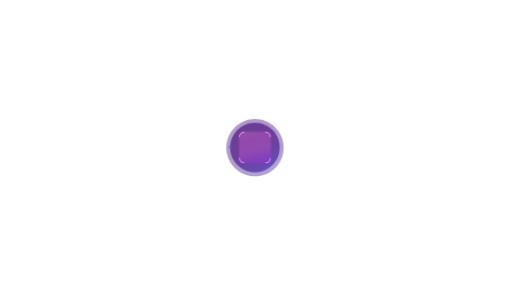
t = 0.00 s
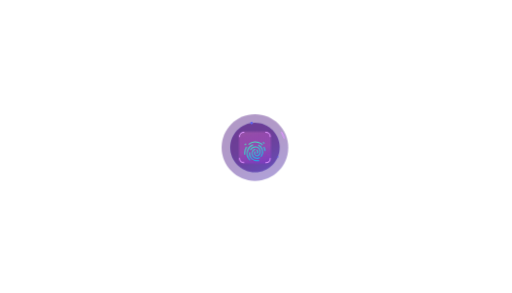
t = 1.17 s
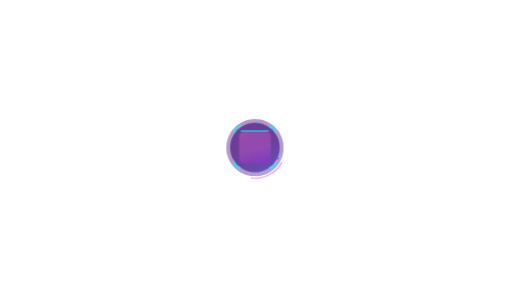
t = 2.33 s
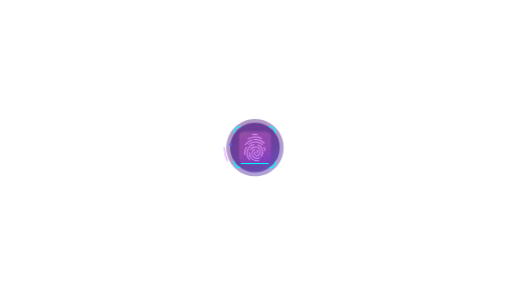
t = 3.50 s
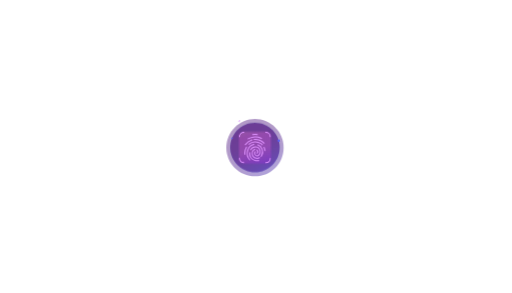
t = 4.67 s
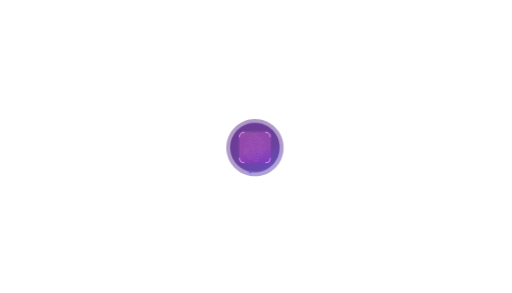
t = 5.83 s

The animated SVG that drew these frames (rendered in a browser with its animation timeline set to each time). Animation: 45 CSS @keyframes rules; one cycle of 7.00 s, repeats indefinitely.

<svg id="eqDOY7dt8mh1" xmlns="http://www.w3.org/2000/svg" xmlns:xlink="http://www.w3.org/1999/xlink" viewBox="0 0 700 400" shape-rendering="geometricPrecision" text-rendering="geometricPrecision" width="700" height="400">
  <style>
    <![CDATA[#eqDOY7dt8mh4_ts {animation: eqDOY7dt8mh4_ts__ts 7000ms linear infinite normal forwards}
@keyframes eqDOY7dt8mh4_ts__ts { 0% {transform: translate(400px,400px) scale(1,1);animation-timing-function: cubic-bezier(0.455,0.03,0.515,0.955)}
 7.142857% {transform: translate(400px,400px) scale(1.21582,1.21582);animation-timing-function: cubic-bezier(0.55,0.055,0.675,0.19)}
 22.857143% {transform: translate(400px,400px) scale(1,1)}
 100% {transform: translate(400px,400px) scale(1,1)}
}
 #eqDOY7dt8mh6_tr {animation: eqDOY7dt8mh6_tr__tr 7000ms linear infinite normal forwards}
@keyframes eqDOY7dt8mh6_tr__tr { 0% {transform: translate(400px,399.999985px) rotate(0deg)}
 100% {transform: translate(400px,399.999985px) rotate(360deg)}
}
 #eqDOY7dt8mh8_tr {animation: eqDOY7dt8mh8_tr__tr 7000ms linear infinite normal forwards}
@keyframes eqDOY7dt8mh8_tr__tr { 0% {transform: translate(399.243594px,400.481905px) rotate(0deg);animation-timing-function: cubic-bezier(0.455,0.03,0.515,0.955)}
 100% {transform: translate(399.243594px,400.481905px) rotate(360deg)}
}
 #eqDOY7dt8mh13_ts {animation: eqDOY7dt8mh13_ts__ts 7000ms linear infinite normal forwards}
@keyframes eqDOY7dt8mh13_ts__ts { 0% {transform: translate(400px,407px) scale(1,1)}
 27.142857% {transform: translate(400px,407px) scale(1,1)}
 30% {transform: translate(400px,407px) scale(1.354501,1.354501)}
 57.142857% {transform: translate(400px,407px) scale(1.354501,1.354501)}
 60% {transform: translate(400px,407px) scale(1,1)}
 100% {transform: translate(400px,407px) scale(1,1)}
}
 #eqDOY7dt8mh13 {animation: eqDOY7dt8mh13_s_p 7000ms linear infinite normal forwards}
@keyframes eqDOY7dt8mh13_s_p { 0% {stroke: rgb(223,148,255)}
 27.142857% {stroke: rgb(223,148,255)}
 30% {stroke: rgb(0,246,255)}
 57.142857% {stroke: rgb(0,246,255)}
 60% {stroke: rgb(223,148,255)}
 100% {stroke: rgb(223,148,255)}
}
 #eqDOY7dt8mh14_ts {animation: eqDOY7dt8mh14_ts__ts 7000ms linear infinite normal forwards}
@keyframes eqDOY7dt8mh14_ts__ts { 0% {transform: translate(400px,407px) scale(1,1)}
 27.142857% {transform: translate(400px,407px) scale(1,1)}
 30% {transform: translate(400px,407px) scale(1.354501,1.354501)}
 57.142857% {transform: translate(400px,407px) scale(1.354501,1.354501)}
 60% {transform: translate(400px,407px) scale(1,1)}
 100% {transform: translate(400px,407px) scale(1,1)}
}
 #eqDOY7dt8mh14 {animation: eqDOY7dt8mh14_s_p 7000ms linear infinite normal forwards}
@keyframes eqDOY7dt8mh14_s_p { 0% {stroke: rgb(223,148,255)}
 27.142857% {stroke: rgb(223,148,255)}
 30% {stroke: rgb(0,246,255)}
 57.142857% {stroke: rgb(0,246,255)}
 60% {stroke: rgb(223,148,255)}
 100% {stroke: rgb(223,148,255)}
}
 #eqDOY7dt8mh15_ts {animation: eqDOY7dt8mh15_ts__ts 7000ms linear infinite normal forwards}
@keyframes eqDOY7dt8mh15_ts__ts { 0% {transform: translate(400px,407px) scale(1,1)}
 27.142857% {transform: translate(400px,407px) scale(1,1)}
 30% {transform: translate(400px,407px) scale(1.354501,1.354501)}
 57.142857% {transform: translate(400px,407px) scale(1.354501,1.354501)}
 60% {transform: translate(400px,407px) scale(1,1)}
 100% {transform: translate(400px,407px) scale(1,1)}
}
 #eqDOY7dt8mh15 {animation: eqDOY7dt8mh15_s_p 7000ms linear infinite normal forwards}
@keyframes eqDOY7dt8mh15_s_p { 0% {stroke: rgb(223,148,255)}
 27.142857% {stroke: rgb(223,148,255)}
 30% {stroke: rgb(0,246,255)}
 57.142857% {stroke: rgb(0,246,255)}
 60% {stroke: rgb(223,148,255)}
 100% {stroke: rgb(223,148,255)}
}
 #eqDOY7dt8mh16_ts {animation: eqDOY7dt8mh16_ts__ts 7000ms linear infinite normal forwards}
@keyframes eqDOY7dt8mh16_ts__ts { 0% {transform: translate(400px,407px) scale(1,1)}
 27.142857% {transform: translate(400px,407px) scale(1,1)}
 30% {transform: translate(400px,407px) scale(1.354501,1.354501)}
 57.142857% {transform: translate(400px,407px) scale(1.354501,1.354501)}
 60% {transform: translate(400px,407px) scale(1,1)}
 100% {transform: translate(400px,407px) scale(1,1)}
}
 #eqDOY7dt8mh16 {animation: eqDOY7dt8mh16_s_p 7000ms linear infinite normal forwards}
@keyframes eqDOY7dt8mh16_s_p { 0% {stroke: rgb(223,148,255)}
 27.142857% {stroke: rgb(223,148,255)}
 30% {stroke: rgb(0,246,255)}
 57.142857% {stroke: rgb(0,246,255)}
 60% {stroke: rgb(223,148,255)}
 100% {stroke: rgb(223,148,255)}
}
 #eqDOY7dt8mh18 {animation: eqDOY7dt8mh18_c_o 7000ms linear infinite normal forwards}
@keyframes eqDOY7dt8mh18_c_o { 0% {opacity: 1}
 22.857143% {opacity: 1;animation-timing-function: cubic-bezier(0.645,0.045,0.355,1)}
 32.857143% {opacity: 0}
 100% {opacity: 0}
}
 #eqDOY7dt8mh19 {animation: eqDOY7dt8mh19_s_do 7000ms linear infinite normal forwards}
@keyframes eqDOY7dt8mh19_s_do { 0% {stroke-dashoffset: 37.31}
 7.285714% {stroke-dashoffset: 37.31;animation-timing-function: cubic-bezier(0.535,0.07,0.365,0.94)}
 11.428571% {stroke-dashoffset: 0}
 100% {stroke-dashoffset: 0}
}
 #eqDOY7dt8mh20 {animation: eqDOY7dt8mh20_s_do 7000ms linear infinite normal forwards}
@keyframes eqDOY7dt8mh20_s_do { 0% {stroke-dashoffset: 155.36}
 2.857143% {stroke-dashoffset: 155.36;animation-timing-function: cubic-bezier(0.535,0.07,0.365,0.94)}
 12.857143% {stroke-dashoffset: 0}
 100% {stroke-dashoffset: 0}
}
 #eqDOY7dt8mh21 {animation: eqDOY7dt8mh21_s_do 7000ms linear infinite normal forwards}
@keyframes eqDOY7dt8mh21_s_do { 0% {stroke-dashoffset: 138.04}
 10% {stroke-dashoffset: 138.04}
 17.142857% {stroke-dashoffset: 0}
 100% {stroke-dashoffset: 0}
}
 #eqDOY7dt8mh22 {animation: eqDOY7dt8mh22_s_do 7000ms linear infinite normal forwards}
@keyframes eqDOY7dt8mh22_s_do { 0% {stroke-dashoffset: 190.43}
 10% {stroke-dashoffset: 190.43}
 17.142857% {stroke-dashoffset: 380.86}
 100% {stroke-dashoffset: 380.86}
}
 #eqDOY7dt8mh23 {animation: eqDOY7dt8mh23_s_do 7000ms linear infinite normal forwards}
@keyframes eqDOY7dt8mh23_s_do { 0% {stroke-dashoffset: 110.48}
 15.714286% {stroke-dashoffset: 110.48;animation-timing-function: cubic-bezier(0.535,0.07,0.365,0.94)}
 20% {stroke-dashoffset: 0}
 100% {stroke-dashoffset: 0}
}
 #eqDOY7dt8mh24 {animation: eqDOY7dt8mh24_s_do 7000ms linear infinite normal forwards}
@keyframes eqDOY7dt8mh24_s_do { 0% {stroke-dashoffset: 85.03}
 15.714286% {stroke-dashoffset: 85.03;animation-timing-function: cubic-bezier(0.535,0.07,0.365,0.94)}
 20% {stroke-dashoffset: 170.06}
 100% {stroke-dashoffset: 170.06}
}
 #eqDOY7dt8mh25 {animation: eqDOY7dt8mh25_s_do 7000ms linear infinite normal forwards}
@keyframes eqDOY7dt8mh25_s_do { 0% {stroke-dashoffset: 247.02}
 6% {stroke-dashoffset: 247.02;animation-timing-function: cubic-bezier(0.535,0.07,0.365,0.94)}
 14.285714% {stroke-dashoffset: 494.04}
 100% {stroke-dashoffset: 494.04}
}
 #eqDOY7dt8mh26 {animation: eqDOY7dt8mh26_s_do 7000ms linear infinite normal forwards}
@keyframes eqDOY7dt8mh26_s_do { 0% {stroke-dashoffset: 138.92}
 5.714286% {stroke-dashoffset: 138.92;animation-timing-function: cubic-bezier(0.535,0.07,0.365,0.94)}
 12.857143% {stroke-dashoffset: 277.84}
 100% {stroke-dashoffset: 277.84}
}
 #eqDOY7dt8mh27 {animation: eqDOY7dt8mh27_s_do 7000ms linear infinite normal forwards}
@keyframes eqDOY7dt8mh27_s_do { 0% {stroke-dashoffset: 34.62}
 12.857143% {stroke-dashoffset: 34.62;animation-timing-function: cubic-bezier(0.535,0.07,0.365,0.94)}
 15.714286% {stroke-dashoffset: 0}
 100% {stroke-dashoffset: 0}
}
 #eqDOY7dt8mh28 {animation: eqDOY7dt8mh28_s_do 7000ms linear infinite normal forwards}
@keyframes eqDOY7dt8mh28_s_do { 0% {stroke-dashoffset: 145.26}
 10% {stroke-dashoffset: 145.26}
 15.714286% {stroke-dashoffset: 290.52}
 100% {stroke-dashoffset: 290.52}
}
 #eqDOY7dt8mh29 {animation: eqDOY7dt8mh29_s_do 7000ms linear infinite normal forwards}
@keyframes eqDOY7dt8mh29_s_do { 0% {stroke-dashoffset: 77.02}
 10.285714% {stroke-dashoffset: 77.02}
 14.285714% {stroke-dashoffset: 0}
 100% {stroke-dashoffset: 0}
}
 #eqDOY7dt8mh30 {animation: eqDOY7dt8mh30_s_do 7000ms linear infinite normal forwards}
@keyframes eqDOY7dt8mh30_s_do { 0% {stroke-dashoffset: 138.15}
 17.142857% {stroke-dashoffset: 138.15;animation-timing-function: cubic-bezier(0.535,0.07,0.365,0.94)}
 21.428571% {stroke-dashoffset: 0}
 100% {stroke-dashoffset: 0}
}
 #eqDOY7dt8mh31 {animation: eqDOY7dt8mh31_s_do 7000ms linear infinite normal forwards}
@keyframes eqDOY7dt8mh31_s_do { 0% {stroke-dashoffset: 47.29}
 20% {stroke-dashoffset: 47.29;animation-timing-function: cubic-bezier(0.535,0.07,0.365,0.94)}
 22.857143% {stroke-dashoffset: 0}
 100% {stroke-dashoffset: 0}
}
 #eqDOY7dt8mh33 {animation: eqDOY7dt8mh33_c_o 7000ms linear infinite normal forwards}
@keyframes eqDOY7dt8mh33_c_o { 0% {opacity: 1}
 71.428571% {opacity: 1}
 85.714286% {opacity: 0}
 100% {opacity: 0}
}
 #eqDOY7dt8mh34 {animation: eqDOY7dt8mh34_s_do 7000ms linear infinite normal forwards}
@keyframes eqDOY7dt8mh34_s_do { 0% {stroke-dashoffset: 37.31}
 7.285714% {stroke-dashoffset: 37.31;animation-timing-function: cubic-bezier(0.535,0.07,0.365,0.94)}
 11.428571% {stroke-dashoffset: 0}
 100% {stroke-dashoffset: 0}
}
 #eqDOY7dt8mh35 {animation: eqDOY7dt8mh35_s_do 7000ms linear infinite normal forwards}
@keyframes eqDOY7dt8mh35_s_do { 0% {stroke-dashoffset: 155.36}
 2.857143% {stroke-dashoffset: 155.36;animation-timing-function: cubic-bezier(0.535,0.07,0.365,0.94)}
 12.857143% {stroke-dashoffset: 0}
 100% {stroke-dashoffset: 0}
}
 #eqDOY7dt8mh36 {animation: eqDOY7dt8mh36_s_do 7000ms linear infinite normal forwards}
@keyframes eqDOY7dt8mh36_s_do { 0% {stroke-dashoffset: 138.04}
 10% {stroke-dashoffset: 138.04}
 17.142857% {stroke-dashoffset: 0}
 100% {stroke-dashoffset: 0}
}
 #eqDOY7dt8mh37 {animation: eqDOY7dt8mh37_s_do 7000ms linear infinite normal forwards}
@keyframes eqDOY7dt8mh37_s_do { 0% {stroke-dashoffset: 190.43}
 10% {stroke-dashoffset: 190.43}
 17.142857% {stroke-dashoffset: 380.86}
 100% {stroke-dashoffset: 380.86}
}
 #eqDOY7dt8mh38 {animation: eqDOY7dt8mh38_s_do 7000ms linear infinite normal forwards}
@keyframes eqDOY7dt8mh38_s_do { 0% {stroke-dashoffset: 110.48}
 15.714286% {stroke-dashoffset: 110.48;animation-timing-function: cubic-bezier(0.535,0.07,0.365,0.94)}
 20% {stroke-dashoffset: 0}
 100% {stroke-dashoffset: 0}
}
 #eqDOY7dt8mh39 {animation: eqDOY7dt8mh39_s_do 7000ms linear infinite normal forwards}
@keyframes eqDOY7dt8mh39_s_do { 0% {stroke-dashoffset: 85.03}
 15.714286% {stroke-dashoffset: 85.03;animation-timing-function: cubic-bezier(0.535,0.07,0.365,0.94)}
 20% {stroke-dashoffset: 170.06}
 100% {stroke-dashoffset: 170.06}
}
 #eqDOY7dt8mh40 {animation: eqDOY7dt8mh40_s_do 7000ms linear infinite normal forwards}
@keyframes eqDOY7dt8mh40_s_do { 0% {stroke-dashoffset: 47.29}
 20% {stroke-dashoffset: 47.29;animation-timing-function: cubic-bezier(0.535,0.07,0.365,0.94)}
 22.857143% {stroke-dashoffset: 0}
 100% {stroke-dashoffset: 0}
}
 #eqDOY7dt8mh41 {animation: eqDOY7dt8mh41_s_do 7000ms linear infinite normal forwards}
@keyframes eqDOY7dt8mh41_s_do { 0% {stroke-dashoffset: 247.02}
 6% {stroke-dashoffset: 247.02;animation-timing-function: cubic-bezier(0.535,0.07,0.365,0.94)}
 14.285714% {stroke-dashoffset: 494.04}
 100% {stroke-dashoffset: 494.04}
}
 #eqDOY7dt8mh42 {animation: eqDOY7dt8mh42_s_do 7000ms linear infinite normal forwards}
@keyframes eqDOY7dt8mh42_s_do { 0% {stroke-dashoffset: 138.92}
 5.714286% {stroke-dashoffset: 138.92;animation-timing-function: cubic-bezier(0.535,0.07,0.365,0.94)}
 12.857143% {stroke-dashoffset: 277.84}
 100% {stroke-dashoffset: 277.84}
}
 #eqDOY7dt8mh43 {animation: eqDOY7dt8mh43_s_do 7000ms linear infinite normal forwards}
@keyframes eqDOY7dt8mh43_s_do { 0% {stroke-dashoffset: 34.62}
 12.857143% {stroke-dashoffset: 34.62;animation-timing-function: cubic-bezier(0.535,0.07,0.365,0.94)}
 15.714286% {stroke-dashoffset: 0}
 100% {stroke-dashoffset: 0}
}
 #eqDOY7dt8mh44 {animation: eqDOY7dt8mh44_s_do 7000ms linear infinite normal forwards}
@keyframes eqDOY7dt8mh44_s_do { 0% {stroke-dashoffset: 145.26}
 10% {stroke-dashoffset: 145.26}
 15.714286% {stroke-dashoffset: 290.52}
 100% {stroke-dashoffset: 290.52}
}
 #eqDOY7dt8mh45 {animation: eqDOY7dt8mh45_s_do 7000ms linear infinite normal forwards}
@keyframes eqDOY7dt8mh45_s_do { 0% {stroke-dashoffset: 77.02}
 10.285714% {stroke-dashoffset: 77.02}
 14.285714% {stroke-dashoffset: 0}
 100% {stroke-dashoffset: 0}
}
 #eqDOY7dt8mh46 {animation: eqDOY7dt8mh46_s_do 7000ms linear infinite normal forwards}
@keyframes eqDOY7dt8mh46_s_do { 0% {stroke-dashoffset: 138.15}
 17.142857% {stroke-dashoffset: 138.15;animation-timing-function: cubic-bezier(0.535,0.07,0.365,0.94)}
 21.428571% {stroke-dashoffset: 0}
 100% {stroke-dashoffset: 0}
}
 #eqDOY7dt8mh48_to {animation: eqDOY7dt8mh48_to__to 7000ms linear infinite normal forwards}
@keyframes eqDOY7dt8mh48_to__to { 0% {transform: translate(397.386983px,235.527966px)}
 34.285714% {transform: translate(397.386983px,235.527966px);animation-timing-function: cubic-bezier(0.25,0.46,0.255,0.995)}
 50% {transform: translate(397.386983px,560.246222px)}
 100% {transform: translate(397.386983px,560.246222px)}
}
 #eqDOY7dt8mh50_to {animation: eqDOY7dt8mh50_to__to 7000ms linear infinite normal forwards}
@keyframes eqDOY7dt8mh50_to__to { 0% {transform: translate(398.040085px,235.508621px)}
 34.285714% {transform: translate(398.040085px,235.508621px);animation-timing-function: cubic-bezier(0.25,0.46,0.255,0.995)}
 50% {transform: translate(398.040085px,560.226877px)}
 57.142857% {transform: translate(398.040085px,235.508621px)}
 100% {transform: translate(398.040085px,235.508621px)}
}
 #eqDOY7dt8mh51 {animation: eqDOY7dt8mh51_s_do 7000ms linear infinite normal forwards}
@keyframes eqDOY7dt8mh51_s_do { 0% {stroke-dashoffset: 134.89}
 27.142857% {stroke-dashoffset: 134.89;animation-timing-function: cubic-bezier(0.455,0.03,0.515,0.955)}
 30% {stroke-dashoffset: 0}
 57.142857% {stroke-dashoffset: 0}
 60% {stroke-dashoffset: 134.89}
 100% {stroke-dashoffset: 134.89}
}
 #eqDOY7dt8mh52 {animation: eqDOY7dt8mh52_s_do 7000ms linear infinite normal forwards}
@keyframes eqDOY7dt8mh52_s_do { 0% {stroke-dashoffset: 134.89}
 27.142857% {stroke-dashoffset: 134.89;animation-timing-function: cubic-bezier(0.455,0.03,0.515,0.955)}
 30% {stroke-dashoffset: 0}
 57.142857% {stroke-dashoffset: 0}
 60% {stroke-dashoffset: 134.89}
 100% {stroke-dashoffset: 134.89}
}
 #eqDOY7dt8mh54_tr {animation: eqDOY7dt8mh54_tr__tr 7000ms linear infinite normal forwards}
@keyframes eqDOY7dt8mh54_tr__tr { 0% {transform: translate(400.48px,399.67px) rotate(0deg)}
 99.857143% {transform: translate(400.48px,399.67px) rotate(360deg)}
 100% {transform: translate(400.48px,399.67px) rotate(360deg)}
}
 #eqDOY7dt8mh54 {animation: eqDOY7dt8mh54_s_do 7000ms linear infinite normal forwards}
@keyframes eqDOY7dt8mh54_s_do { 0% {stroke-dashoffset: 1347.93;animation-timing-function: cubic-bezier(0.645,0.045,0.355,1)}
 74.857143% {stroke-dashoffset: 449.31}
 100% {stroke-dashoffset: 449.31}
}
]]>
  </style>
  <defs>
    <circle id="eqDOY7dt8mh2" r="143"/>
    <linearGradient id="eqDOY7dt8mh4-fill" x1="267.943" y1="150.6822" x2="535.7313" y2="656.2549" spreadMethod="pad" gradientUnits="userSpaceOnUse">
      <stop id="eqDOY7dt8mh4-fill-0" offset="0%" stop-color="rgb(62,0,116)"/>
      <stop id="eqDOY7dt8mh4-fill-1" offset="32.05%" stop-color="rgb(62,2,119)"/>
      <stop id="eqDOY7dt8mh4-fill-2" offset="60.24%" stop-color="rgb(60,7,130)"/>
      <stop id="eqDOY7dt8mh4-fill-3" offset="86.88%" stop-color="rgb(58,16,148)"/>
      <stop id="eqDOY7dt8mh4-fill-4" offset="100%" stop-color="rgb(57,22,160)"/>
    </linearGradient>
    <linearGradient id="eqDOY7dt8mh5-fill" x1="285.8178" y1="184.429" x2="517.3593" y2="621.5692" spreadMethod="pad" gradientUnits="userSpaceOnUse">
      <stop id="eqDOY7dt8mh5-fill-0" offset="0%" stop-color="rgb(62,0,116)"/>
      <stop id="eqDOY7dt8mh5-fill-1" offset="32.05%" stop-color="rgb(62,2,119)"/>
      <stop id="eqDOY7dt8mh5-fill-2" offset="60.24%" stop-color="rgb(60,7,130)"/>
      <stop id="eqDOY7dt8mh5-fill-3" offset="86.88%" stop-color="rgb(58,16,148)"/>
      <stop id="eqDOY7dt8mh5-fill-4" offset="100%" stop-color="rgb(57,22,160)"/>
    </linearGradient>
    <linearGradient id="eqDOY7dt8mh10-fill" x1="352.2441" y1="216.5795" x2="447.7559" y2="583.4205" spreadMethod="pad" gradientUnits="userSpaceOnUse">
      <stop id="eqDOY7dt8mh10-fill-0" offset="0%" stop-color="rgb(255,148,209)"/>
      <stop id="eqDOY7dt8mh10-fill-1" offset="2.21%" stop-color="rgb(255,140,213)"/>
      <stop id="eqDOY7dt8mh10-fill-2" offset="8.48%" stop-color="rgb(254,123,222)"/>
      <stop id="eqDOY7dt8mh10-fill-3" offset="16.22%" stop-color="rgb(253,111,228)"/>
      <stop id="eqDOY7dt8mh10-fill-4" offset="26.91%" stop-color="rgb(253,104,231)"/>
      <stop id="eqDOY7dt8mh10-fill-5" offset="54.78%" stop-color="rgb(253,102,232)"/>
      <stop id="eqDOY7dt8mh10-fill-6" offset="100%" stop-color="rgb(173,28,243)"/>
    </linearGradient>
    <linearGradient id="eqDOY7dt8mh11-fill" x1="355.5219" y1="229.1688" x2="444.4781" y2="570.8312" spreadMethod="pad" gradientUnits="userSpaceOnUse">
      <stop id="eqDOY7dt8mh11-fill-0" offset="0%" stop-color="rgb(255,148,209)"/>
      <stop id="eqDOY7dt8mh11-fill-1" offset="2.21%" stop-color="rgb(255,140,213)"/>
      <stop id="eqDOY7dt8mh11-fill-2" offset="8.48%" stop-color="rgb(254,123,222)"/>
      <stop id="eqDOY7dt8mh11-fill-3" offset="16.22%" stop-color="rgb(253,111,228)"/>
      <stop id="eqDOY7dt8mh11-fill-4" offset="26.91%" stop-color="rgb(253,104,231)"/>
      <stop id="eqDOY7dt8mh11-fill-5" offset="54.78%" stop-color="rgb(253,102,232)"/>
      <stop id="eqDOY7dt8mh11-fill-6" offset="100%" stop-color="rgb(173,28,243)"/>
    </linearGradient>
    <linearGradient id="eqDOY7dt8mh19-stroke" x1="360.276716" y1="266.795749" x2="495.183765" y2="544.318821" spreadMethod="pad" gradientUnits="userSpaceOnUse">
      <stop id="eqDOY7dt8mh19-stroke-0" offset="0%" stop-color="rgb(95,254,166)"/>
      <stop id="eqDOY7dt8mh19-stroke-1" offset="100%" stop-color="rgb(0,180,255)"/>
    </linearGradient>
    <linearGradient id="eqDOY7dt8mh20-stroke" x1="360.276716" y1="266.795749" x2="495.183765" y2="544.318821" spreadMethod="pad" gradientUnits="userSpaceOnUse">
      <stop id="eqDOY7dt8mh20-stroke-0" offset="0%" stop-color="rgb(95,254,166)"/>
      <stop id="eqDOY7dt8mh20-stroke-1" offset="100%" stop-color="rgb(0,180,255)"/>
    </linearGradient>
    <linearGradient id="eqDOY7dt8mh21-stroke" x1="360.276716" y1="266.795749" x2="495.183765" y2="544.318821" spreadMethod="pad" gradientUnits="userSpaceOnUse">
      <stop id="eqDOY7dt8mh21-stroke-0" offset="0%" stop-color="rgb(95,254,166)"/>
      <stop id="eqDOY7dt8mh21-stroke-1" offset="100%" stop-color="rgb(0,180,255)"/>
    </linearGradient>
    <linearGradient id="eqDOY7dt8mh22-stroke" x1="360.276716" y1="266.795749" x2="495.183765" y2="544.318821" spreadMethod="pad" gradientUnits="userSpaceOnUse">
      <stop id="eqDOY7dt8mh22-stroke-0" offset="0%" stop-color="rgb(95,254,166)"/>
      <stop id="eqDOY7dt8mh22-stroke-1" offset="100%" stop-color="rgb(0,180,255)"/>
    </linearGradient>
    <linearGradient id="eqDOY7dt8mh23-stroke" x1="360.276716" y1="266.795749" x2="495.183765" y2="544.318821" spreadMethod="pad" gradientUnits="userSpaceOnUse">
      <stop id="eqDOY7dt8mh23-stroke-0" offset="0%" stop-color="rgb(95,254,166)"/>
      <stop id="eqDOY7dt8mh23-stroke-1" offset="100%" stop-color="rgb(0,180,255)"/>
    </linearGradient>
    <linearGradient id="eqDOY7dt8mh24-stroke" x1="360.276716" y1="266.795749" x2="495.183765" y2="544.318821" spreadMethod="pad" gradientUnits="userSpaceOnUse">
      <stop id="eqDOY7dt8mh24-stroke-0" offset="0%" stop-color="rgb(95,254,166)"/>
      <stop id="eqDOY7dt8mh24-stroke-1" offset="100%" stop-color="rgb(0,180,255)"/>
    </linearGradient>
    <linearGradient id="eqDOY7dt8mh25-stroke" x1="360.276716" y1="266.795749" x2="495.183765" y2="544.318821" spreadMethod="pad" gradientUnits="userSpaceOnUse">
      <stop id="eqDOY7dt8mh25-stroke-0" offset="0%" stop-color="rgb(95,254,166)"/>
      <stop id="eqDOY7dt8mh25-stroke-1" offset="100%" stop-color="rgb(0,180,255)"/>
    </linearGradient>
    <linearGradient id="eqDOY7dt8mh26-stroke" x1="360.276716" y1="266.795749" x2="495.183765" y2="544.318821" spreadMethod="pad" gradientUnits="userSpaceOnUse">
      <stop id="eqDOY7dt8mh26-stroke-0" offset="0%" stop-color="rgb(95,254,166)"/>
      <stop id="eqDOY7dt8mh26-stroke-1" offset="100%" stop-color="rgb(0,180,255)"/>
    </linearGradient>
    <linearGradient id="eqDOY7dt8mh27-stroke" x1="360.276716" y1="266.795749" x2="495.183765" y2="544.318821" spreadMethod="pad" gradientUnits="userSpaceOnUse">
      <stop id="eqDOY7dt8mh27-stroke-0" offset="0%" stop-color="rgb(95,254,166)"/>
      <stop id="eqDOY7dt8mh27-stroke-1" offset="100%" stop-color="rgb(0,180,255)"/>
    </linearGradient>
    <linearGradient id="eqDOY7dt8mh28-stroke" x1="360.276716" y1="266.795749" x2="495.183765" y2="544.318821" spreadMethod="pad" gradientUnits="userSpaceOnUse">
      <stop id="eqDOY7dt8mh28-stroke-0" offset="0%" stop-color="rgb(95,254,166)"/>
      <stop id="eqDOY7dt8mh28-stroke-1" offset="100%" stop-color="rgb(0,180,255)"/>
    </linearGradient>
    <linearGradient id="eqDOY7dt8mh29-stroke" x1="360.276716" y1="266.795749" x2="495.183765" y2="544.318821" spreadMethod="pad" gradientUnits="userSpaceOnUse">
      <stop id="eqDOY7dt8mh29-stroke-0" offset="0%" stop-color="rgb(95,254,166)"/>
      <stop id="eqDOY7dt8mh29-stroke-1" offset="100%" stop-color="rgb(0,180,255)"/>
    </linearGradient>
    <linearGradient id="eqDOY7dt8mh30-stroke" x1="360.276716" y1="266.795749" x2="495.183765" y2="544.318821" spreadMethod="pad" gradientUnits="userSpaceOnUse">
      <stop id="eqDOY7dt8mh30-stroke-0" offset="0%" stop-color="rgb(95,254,166)"/>
      <stop id="eqDOY7dt8mh30-stroke-1" offset="100%" stop-color="rgb(0,180,255)"/>
    </linearGradient>
    <linearGradient id="eqDOY7dt8mh31-stroke" x1="360.276716" y1="266.795749" x2="495.183765" y2="544.318821" spreadMethod="pad" gradientUnits="userSpaceOnUse">
      <stop id="eqDOY7dt8mh31-stroke-0" offset="0%" stop-color="rgb(95,254,166)"/>
      <stop id="eqDOY7dt8mh31-stroke-1" offset="100%" stop-color="rgb(0,180,255)"/>
    </linearGradient>
  </defs>
  <g id="eqDOY7dt8mh3" transform="matrix(0.136869 0 0 0.136869 293.811838 146.717968)">
    <g id="eqDOY7dt8mh4_ts" transform="translate(400,400) scale(1,1)">
      <path id="eqDOY7dt8mh4" d="M686,400C686,557.95,557.95,686,400,686C242.05,686,114,557.95,114,400C114,242.05,242.05,114,400,114C557.95,114,686,242.05,686,400" transform="translate(-400,-400)" opacity="0.4" fill="url(#eqDOY7dt8mh4-fill)" stroke="none" stroke-width="1"/>
    </g>
    <path id="eqDOY7dt8mh5" d="M647.29,400C647.29,536.57,536.57,647.29,400,647.29C263.43,647.29,152.71,536.57,152.71,400C152.71,263.43,263.42,152.71,400,152.71C536.58,152.71,647.29,263.43,647.29,400" transform="matrix(1 0 0 1 0.000015 0.000015)" opacity="0.6" fill="url(#eqDOY7dt8mh5-fill)" stroke="none" stroke-width="1"/>
    <g id="eqDOY7dt8mh6_tr" transform="translate(400,399.999985) rotate(0)">
      <g id="eqDOY7dt8mh6" transform="translate(-400,-399.999985)">
        <circle id="eqDOY7dt8mh7" r="247.29" transform="matrix(1 0 0 1 400 400)" fill="none" stroke="rgb(75,112,239)" stroke-width="1" stroke-miterlimit="10"/>
        <g id="eqDOY7dt8mh8_tr" transform="translate(399.243594,400.481905) rotate(0)">
          <circle id="eqDOY7dt8mh8" r="7" transform="scale(1.707253,1.707253) translate(-144.676839,-4.126994)" fill="rgb(91,95,240)" stroke="none" stroke-width="1"/>
        </g>
        <circle id="eqDOY7dt8mh9" r="7" transform="matrix(1 0 0 1 595 248)" fill="rgb(91,95,240)" stroke="none" stroke-width="1"/>
      </g>
    </g>
    <path id="eqDOY7dt8mh10" d="M567.23,283.53L568,515.91C568.09,544.44,535.58,567.62,495.38,567.69L305.73,568C265.53,568.07,232.86,544.99,232.77,516.47L232,284.09C231.91,255.56,264.42,232.38,304.62,232.31L494.27,232C534.47,231.93,567.14,255.01,567.23,283.53Z" opacity="0.1" fill="url(#eqDOY7dt8mh10-fill)" stroke="none" stroke-width="1"/>
    <path id="eqDOY7dt8mh11" d="M554.25,286.79L555,512.7C555.08,535.83,528.71,554.63,496.11,554.69L304.91,555C272.31,555.05,245.82,536.35,245.75,513.21L245,287.3C244.92,264.17,271.29,245.37,303.89,245.31L495.09,244.99C527.69,244.95,554.17,263.65,554.25,286.79Z" opacity="0.2" fill="url(#eqDOY7dt8mh11-fill)" stroke="none" stroke-width="1"/>
    <g id="eqDOY7dt8mh12">
      <g id="eqDOY7dt8mh13_ts" transform="translate(400,407) scale(1,1)">
        <path id="eqDOY7dt8mh13" d="M508,248L509.42,248C532.97,248,552.06,267.09,552.06,290.64" transform="translate(-400,-407)" fill="none" stroke="rgb(223,148,255)" stroke-width="10" stroke-linecap="round" stroke-linejoin="round" stroke-miterlimit="10"/>
      </g>
      <g id="eqDOY7dt8mh14_ts" transform="translate(400,407) scale(1,1)">
        <path id="eqDOY7dt8mh14" d="M290,248L288.58,248C265.03,248,245.94,267.09,245.94,290.64" transform="translate(-400,-407)" fill="none" stroke="rgb(223,148,255)" stroke-width="10" stroke-linecap="round" stroke-linejoin="round" stroke-miterlimit="10"/>
      </g>
      <g id="eqDOY7dt8mh15_ts" transform="translate(400,407) scale(1,1)">
        <path id="eqDOY7dt8mh15" d="M290,550L288.58,550C265.03,550,245.94,530.91,245.94,507.36" transform="translate(-400.48,-407)" fill="none" stroke="rgb(223,148,255)" stroke-width="10" stroke-linecap="round" stroke-linejoin="round" stroke-miterlimit="10"/>
      </g>
      <g id="eqDOY7dt8mh16_ts" transform="translate(400,407) scale(1,1)">
        <path id="eqDOY7dt8mh16" d="M509,551L510.42,551C533.97,551,553.06,531.91,553.06,508.36" transform="translate(-400.48,-407)" fill="none" stroke="rgb(223,148,255)" stroke-width="10" stroke-linecap="round" stroke-linejoin="round" stroke-miterlimit="10"/>
      </g>
    </g>
    <g id="eqDOY7dt8mh17">
      <g id="eqDOY7dt8mh18">
        <path id="eqDOY7dt8mh19" d="M421.71,457.48C430.9598,446.882589,428.553284,432.234288,419.958189,423.675354" fill="none" stroke="url(#eqDOY7dt8mh19-stroke)" stroke-width="10" stroke-linecap="round" stroke-linejoin="round" stroke-miterlimit="10" stroke-dashoffset="37.31" stroke-dasharray="37.31"/>
        <path id="eqDOY7dt8mh20" d="M399.8,416.91C378.46,419.86,369.97,447.84,373.25,466.17C377.02,487.27,394.76,503.94,416.06,506.4C426.884487,507.647667,436.920376,505.23263,445.585371,500.245391" fill="none" stroke="url(#eqDOY7dt8mh20-stroke)" stroke-width="10" stroke-linecap="round" stroke-linejoin="round" stroke-miterlimit="10" stroke-dashoffset="155.36" stroke-dasharray="155.36"/>
        <path id="eqDOY7dt8mh21" d="M461.541584,486.396659C463.82463,483.554181,465.885983,480.485954,467.7,477.24C489.45,438.32,470.67,387.58,428.9,372.05" fill="none" stroke="url(#eqDOY7dt8mh21-stroke)" stroke-width="10" stroke-linecap="round" stroke-linejoin="round" stroke-miterlimit="10" stroke-dashoffset="138.04" stroke-dasharray="138.04"/>
        <path id="eqDOY7dt8mh22" d="M389.250826,368.940795C361.484214,374.811803,338.198583,397.158607,328.46,425.81C317.04,459.44,325.26,496.64,348.05,522.67" fill="none" stroke="url(#eqDOY7dt8mh22-stroke)" stroke-width="10" stroke-linecap="round" stroke-linejoin="round" stroke-miterlimit="10" stroke-dashoffset="190.43" stroke-dasharray="190.43"/>
        <path id="eqDOY7dt8mh23" d="M491.44,356.3C479.01,342.94,463.45,332.2,445.14,325.55C426.882686,318.922524,408.821591,316.941706,391.66414,318.752626" fill="none" stroke="url(#eqDOY7dt8mh23-stroke)" stroke-width="10" stroke-linecap="round" stroke-linejoin="round" stroke-miterlimit="10" stroke-dashoffset="110.48" stroke-dasharray="110.48"/>
        <path id="eqDOY7dt8mh24" d="M371.151667,322.807926C344.052836,330.727607,320.249084,348.160669,302.99,371.18" fill="none" stroke="url(#eqDOY7dt8mh24-stroke)" stroke-width="10" stroke-linecap="round" stroke-linejoin="round" stroke-miterlimit="10" stroke-dashoffset="85.03" stroke-dasharray="85.03"/>
        <path id="eqDOY7dt8mh25" d="M403.17,441.29C388.56,458.03,403.05,484.91,425.08,481.86C446.42,478.91,454.91,450.92,451.63,432.6C447.86,411.51,430.12,394.83,408.82,392.37C386.61,389.81,367.73,402.65,357.18,421.53" fill="none" stroke="url(#eqDOY7dt8mh25-stroke)" stroke-width="10" stroke-linecap="round" stroke-linejoin="round" stroke-miterlimit="10" stroke-dashoffset="247.02" stroke-dasharray="247.02"/>
        <path id="eqDOY7dt8mh26" d="M348.255584,451.34852C345.936037,483.045589,364.377972,514.967617,395.98,526.72C410.6,532.16,425.15,532.57,438.55,529.13" fill="none" stroke="url(#eqDOY7dt8mh26-stroke)" stroke-width="10" stroke-linecap="round" stroke-linejoin="round" stroke-miterlimit="10" stroke-dashoffset="138.92" stroke-dasharray="138.92"/>
        <path id="eqDOY7dt8mh27" d="M500.83,430.09C499.453872,418.609867,496.084776,407.421763,490.918202,397.092395" fill="none" stroke="url(#eqDOY7dt8mh27-stroke)" stroke-width="10" stroke-linecap="round" stroke-linejoin="round" stroke-miterlimit="10" stroke-dashoffset="34.62" stroke-dasharray="34.62"/>
        <path id="eqDOY7dt8mh28" d="M472.552954,371.511489C468.318157,367.258773,463.658418,363.366233,458.6,359.91C422.77,335.43,373.51,337.78,340.19,365.59" fill="none" stroke="url(#eqDOY7dt8mh28-stroke)" stroke-width="10" stroke-linecap="round" stroke-linejoin="round" stroke-miterlimit="10" stroke-dashoffset="145.26" stroke-dasharray="145.26"/>
        <path id="eqDOY7dt8mh29" d="M315.464976,394.374966C301.957314,416.905965,297.145963,443.016511,299.9,468.43" fill="none" stroke="url(#eqDOY7dt8mh29-stroke)" stroke-width="10" stroke-linecap="round" stroke-linejoin="round" stroke-miterlimit="10" stroke-dashoffset="77.02" stroke-dasharray="77.02"/>
        <path id="eqDOY7dt8mh30" d="M465.14,307.82C440.65,296.18,412.78,291.09,384.09,294.82C365.16,297.28,347.79,303.25,332.25,311.94" fill="none" stroke="url(#eqDOY7dt8mh30-stroke)" stroke-width="10" stroke-linecap="round" stroke-linejoin="round" stroke-miterlimit="10" stroke-dashoffset="138.15" stroke-dasharray="138.15"/>
        <path id="eqDOY7dt8mh31" d="M424.05,270.09C408.54,268.08,392.68,268.15,376.91,270.52" fill="none" stroke="url(#eqDOY7dt8mh31-stroke)" stroke-width="10" stroke-linecap="round" stroke-linejoin="round" stroke-miterlimit="10" stroke-dashoffset="47.29" stroke-dasharray="47.29"/>
      </g>
      <g id="eqDOY7dt8mh32" mask="url(#eqDOY7dt8mh47)">
        <g id="eqDOY7dt8mh33">
          <path id="eqDOY7dt8mh34" d="M421.71,457.48C430.9598,446.882589,428.553284,432.234288,419.958189,423.675354" fill="none" stroke="rgb(223,148,255)" stroke-width="10" stroke-linecap="round" stroke-linejoin="round" stroke-miterlimit="10" stroke-dashoffset="37.31" stroke-dasharray="37.31"/>
          <path id="eqDOY7dt8mh35" d="M399.8,416.91C378.46,419.86,369.97,447.84,373.25,466.17C377.02,487.27,394.76,503.94,416.06,506.4C426.884487,507.647667,436.920376,505.23263,445.585371,500.245391" fill="none" stroke="rgb(223,148,255)" stroke-width="10" stroke-linecap="round" stroke-linejoin="round" stroke-miterlimit="10" stroke-dashoffset="155.36" stroke-dasharray="155.36"/>
          <path id="eqDOY7dt8mh36" d="M461.541584,486.396659C463.82463,483.554181,465.885983,480.485954,467.7,477.24C489.45,438.32,470.67,387.58,428.9,372.05" fill="none" stroke="rgb(223,148,255)" stroke-width="10" stroke-linecap="round" stroke-linejoin="round" stroke-miterlimit="10" stroke-dashoffset="138.04" stroke-dasharray="138.04"/>
          <path id="eqDOY7dt8mh37" d="M389.250826,368.940795C361.484214,374.811803,338.198583,397.158607,328.46,425.81C317.04,459.44,325.26,496.64,348.05,522.67" fill="none" stroke="rgb(223,148,255)" stroke-width="10" stroke-linecap="round" stroke-linejoin="round" stroke-miterlimit="10" stroke-dashoffset="190.43" stroke-dasharray="190.43"/>
          <path id="eqDOY7dt8mh38" d="M491.44,356.3C479.01,342.94,463.45,332.2,445.14,325.55C426.882686,318.922524,408.821591,316.941706,391.66414,318.752626" fill="none" stroke="rgb(223,148,255)" stroke-width="10" stroke-linecap="round" stroke-linejoin="round" stroke-miterlimit="10" stroke-dashoffset="110.48" stroke-dasharray="110.48"/>
          <path id="eqDOY7dt8mh39" d="M371.151667,322.807926C344.052836,330.727607,320.249084,348.160669,302.99,371.18" fill="none" stroke="rgb(223,148,255)" stroke-width="10" stroke-linecap="round" stroke-linejoin="round" stroke-miterlimit="10" stroke-dashoffset="85.03" stroke-dasharray="85.03"/>
          <path id="eqDOY7dt8mh40" d="M424.05,270.09C408.54,268.08,392.68,268.15,376.91,270.52" fill="none" stroke="rgb(223,148,255)" stroke-width="10" stroke-linecap="round" stroke-linejoin="round" stroke-miterlimit="10" stroke-dashoffset="47.29" stroke-dasharray="47.29"/>
          <path id="eqDOY7dt8mh41" d="M403.17,441.29C388.56,458.03,403.05,484.91,425.08,481.86C446.42,478.91,454.91,450.92,451.63,432.6C447.86,411.51,430.12,394.83,408.82,392.37C386.61,389.81,367.73,402.65,357.18,421.53" fill="none" stroke="rgb(223,148,255)" stroke-width="10" stroke-linecap="round" stroke-linejoin="round" stroke-miterlimit="10" stroke-dashoffset="247.02" stroke-dasharray="247.02"/>
          <path id="eqDOY7dt8mh42" d="M348.255584,451.34852C345.936037,483.045589,364.377972,514.967617,395.98,526.72C410.6,532.16,425.15,532.57,438.55,529.13" fill="none" stroke="rgb(223,148,255)" stroke-width="10" stroke-linecap="round" stroke-linejoin="round" stroke-miterlimit="10" stroke-dashoffset="138.92" stroke-dasharray="138.92"/>
          <path id="eqDOY7dt8mh43" d="M500.83,430.09C499.453872,418.609867,496.084776,407.421763,490.918202,397.092395" fill="none" stroke="rgb(223,148,255)" stroke-width="10" stroke-linecap="round" stroke-linejoin="round" stroke-miterlimit="10" stroke-dashoffset="34.62" stroke-dasharray="34.62"/>
          <path id="eqDOY7dt8mh44" d="M472.552954,371.511489C468.318157,367.258773,463.658418,363.366233,458.6,359.91C422.77,335.43,373.51,337.78,340.19,365.59" fill="none" stroke="rgb(223,148,255)" stroke-width="10" stroke-linecap="round" stroke-linejoin="round" stroke-miterlimit="10" stroke-dashoffset="145.26" stroke-dasharray="145.26"/>
          <path id="eqDOY7dt8mh45" d="M315.464976,394.374966C301.957314,416.905965,297.145963,443.016511,299.9,468.43" fill="none" stroke="rgb(223,148,255)" stroke-width="10" stroke-linecap="round" stroke-linejoin="round" stroke-miterlimit="10" stroke-dashoffset="77.02" stroke-dasharray="77.02"/>
          <path id="eqDOY7dt8mh46" d="M465.14,307.82C440.65,296.18,412.78,291.09,384.09,294.82C365.16,297.28,347.79,303.25,332.25,311.94" fill="none" stroke="rgb(223,148,255)" stroke-width="10" stroke-linecap="round" stroke-linejoin="round" stroke-miterlimit="10" stroke-dashoffset="138.15" stroke-dasharray="138.15"/>
        </g>
        <mask id="eqDOY7dt8mh47" mask-type="luminance">
          <g id="eqDOY7dt8mh48_to" transform="translate(397.386983,235.527966)">
            <rect id="eqDOY7dt8mh48" width="273.95636" height="286.472133" rx="0" ry="0" transform="scale(1,1.13774) translate(-137.01834,-286.67244)" fill="rgb(255,255,255)" stroke="none" stroke-width="0"/>
          </g>
        </mask>
      </g>
    </g>
    <g id="eqDOY7dt8mh49">
      <g id="eqDOY7dt8mh50_to" transform="translate(398.040085,235.508621)">
        <g id="eqDOY7dt8mh50" transform="translate(-398.040085,-232.811302)">
          <line id="eqDOY7dt8mh51" x1="262.5" y1="216" x2="397.386983" y2="216.038688" transform="matrix(-1 0 0 1 659.886983 16.791959)" fill="none" stroke="rgb(0,246,255)" stroke-width="10" stroke-linecap="round" stroke-linejoin="round" stroke-miterlimit="10" stroke-dashoffset="134.89" stroke-dasharray="134.89"/>
          <line id="eqDOY7dt8mh52" x1="262.5" y1="216" x2="397.386983" y2="216.038688" transform="matrix(1 0 0 1 136.1932 16.791959)" fill="none" stroke="rgb(0,246,255)" stroke-width="10" stroke-linecap="round" stroke-linejoin="round" stroke-miterlimit="10" stroke-dashoffset="134.89" stroke-dasharray="134.89"/>
        </g>
      </g>
    </g>
    <g id="eqDOY7dt8mh53">
      <g id="eqDOY7dt8mh54_tr" transform="translate(400.48,399.67) rotate(0)">
        <path id="eqDOY7dt8mh54" d="M400,113.67C557.95,113.67,686,241.72,686,399.67" transform="scale(1.073726,1.073726) translate(-400.48,-399.67)" fill="none" stroke="rgb(223,148,255)" stroke-width="10" stroke-linecap="round" stroke-linejoin="round" stroke-miterlimit="10" stroke-dashoffset="1347.93" stroke-dasharray="449.31"/>
      </g>
    </g>
  </g>
</svg>
